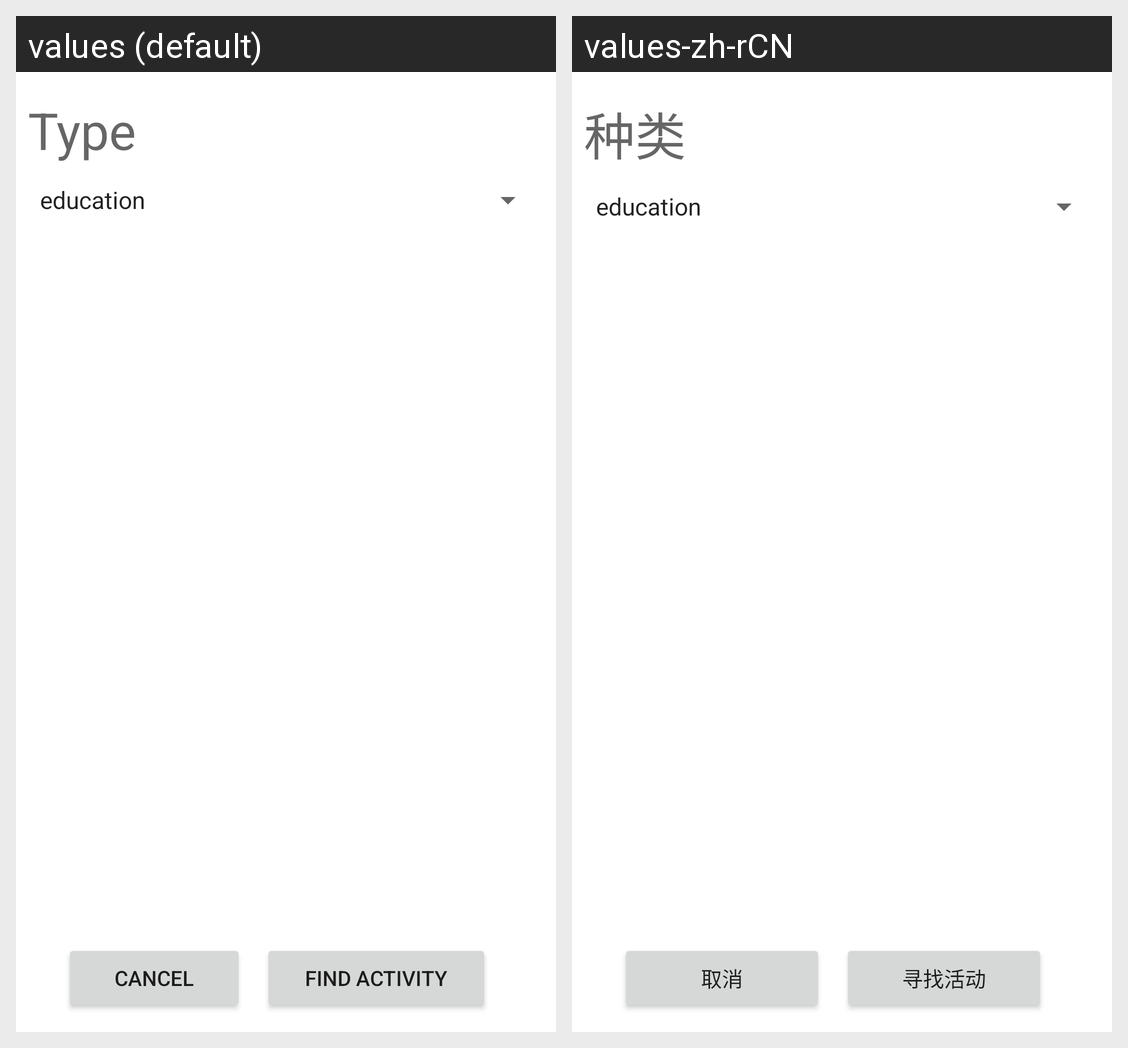

Strings drawn on this Android screen and how each of the app's shown locales translates them:
Android screen res/layout/request_fragment.xml rendered under 2 locales, left to right: values (default), values-zh-rCN. Device: Nexus 5 (rendered at 1080×1920; each locale shown at half size, 540×960, under a caption strip naming it); theme Theme.Entertainment.
Strings drawn on this screen, with the default value and each locale's value (text and hints the layout hard-codes, and strings that could not be matched under every locale, appear in the picture but are not listed):

type
  values: Type
  values-zh-rCN: 种类

cancel
  values: Cancel
  values-zh-rCN: 取消

find_activity
  values: Find Activity
  values-zh-rCN: 寻找活动
